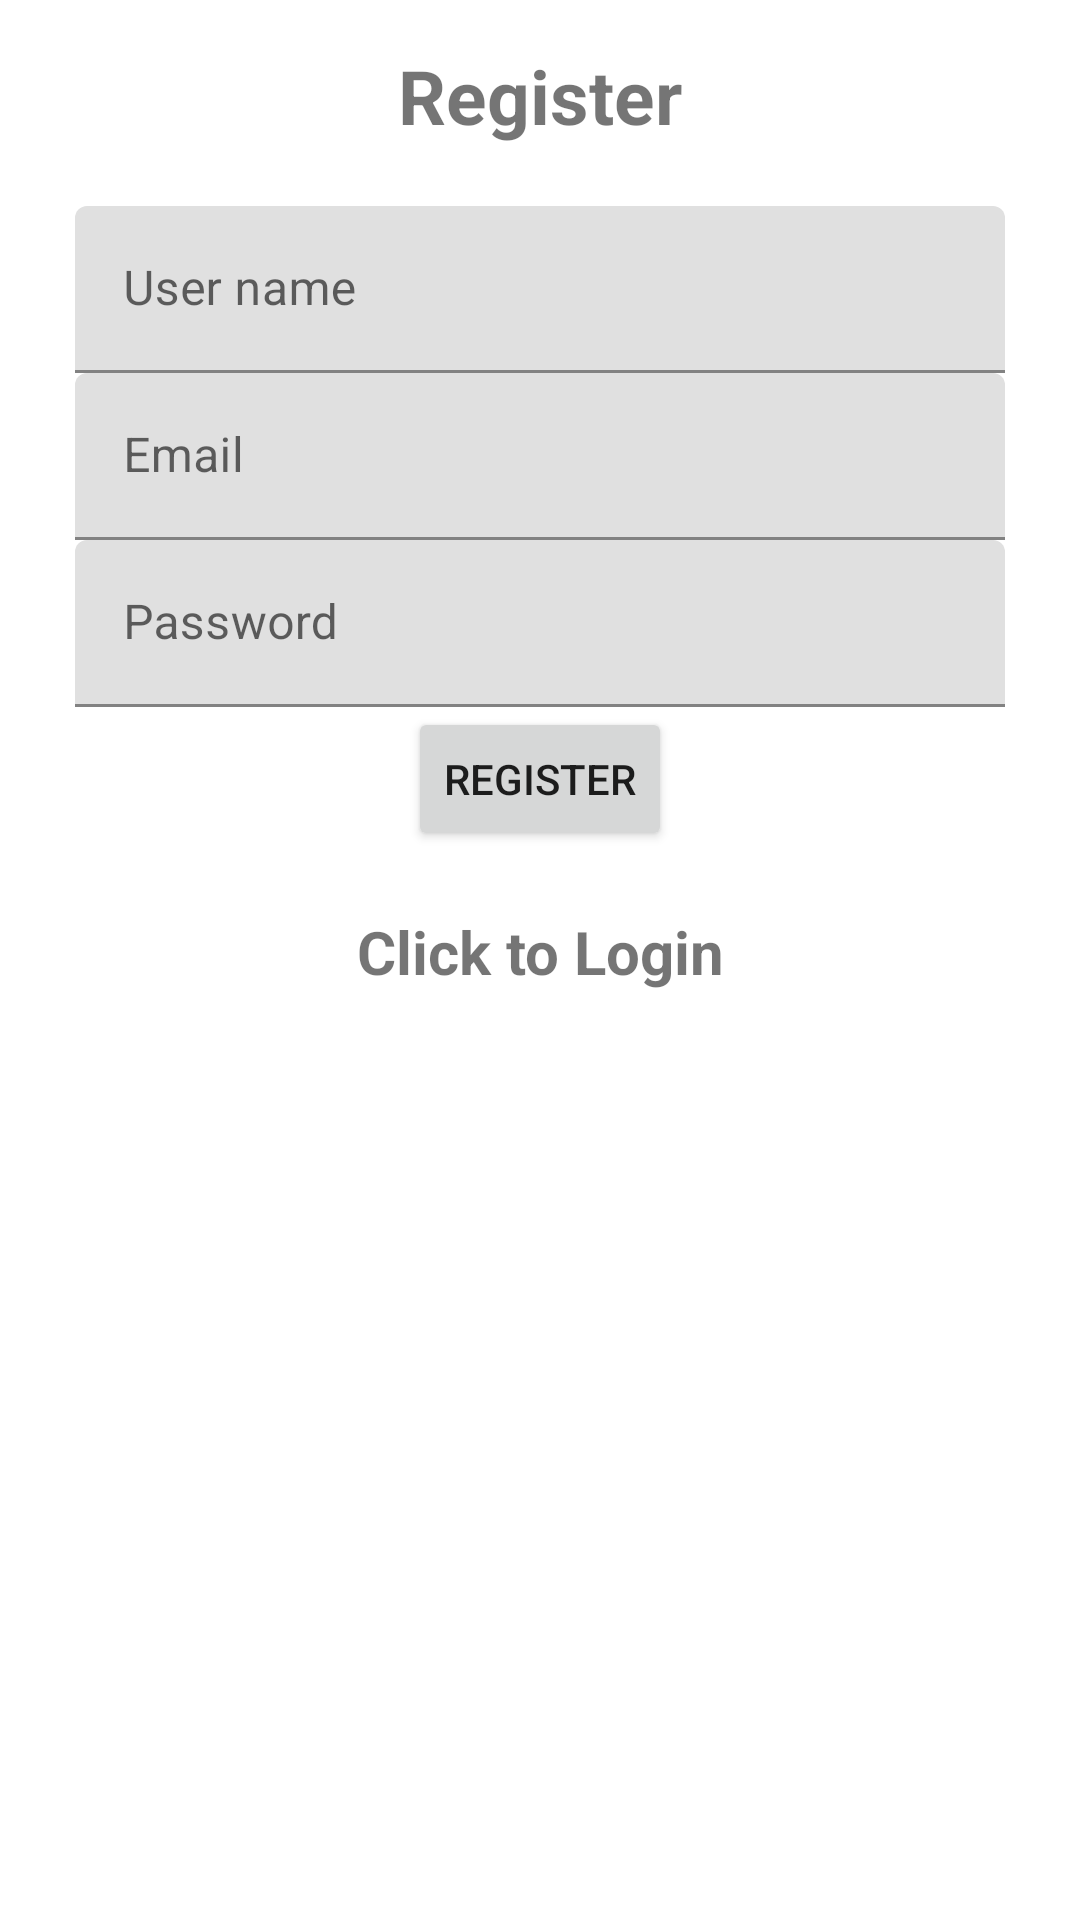

Layout XML and referenced resources for this Android screen:
<!-- AndroidManifest.xml: application theme Theme.MyPrototype -->
<!-- res/layout/fragment_register.xml -->
<?xml version="1.0" encoding="utf-8"?>
<LinearLayout
    xmlns:android="http://schemas.android.com/apk/res/android"
    xmlns:tools="http://schemas.android.com/tools"
    android:layout_width="match_parent"
    android:layout_height="match_parent"
    android:layout_gravity="center"
    tools:context=".RegisterFragment"
    android:padding="15dp"
    android:orientation="vertical">

    
    <TextView
        android:id="@+id/register_txt"
        android:layout_width="match_parent"
        android:layout_height="wrap_content"
        android:layout_marginBottom="20dp"
        android:gravity="center"
        android:text="@string/register"
        android:textSize="25sp"
        android:textStyle="bold" />

    <com.google.android.material.textfield.TextInputLayout
        android:layout_width="match_parent"
        android:layout_height="wrap_content"
        android:layout_marginHorizontal="10dp">
        <com.google.android.material.textfield.TextInputEditText
            android:id="@+id/username"
            android:hint="@string/user_name"
            android:layout_width="match_parent"
            android:layout_height="wrap_content"
            />
    </com.google.android.material.textfield.TextInputLayout>

    <com.google.android.material.textfield.TextInputLayout
        android:layout_width="match_parent"
        android:layout_height="wrap_content"
        android:layout_marginHorizontal="10dp">
        <com.google.android.material.textfield.TextInputEditText
            android:id="@+id/email"
            android:hint="@string/prompt_email"
            android:layout_width="match_parent"
            android:layout_height="wrap_content"
            />
    </com.google.android.material.textfield.TextInputLayout>
    <com.google.android.material.textfield.TextInputLayout
        android:layout_width="match_parent"
        android:layout_height="wrap_content"
        android:layout_marginHorizontal="10dp">
        <com.google.android.material.textfield.TextInputEditText
            android:id="@+id/password"
            android:hint="@string/prompt_password"
            android:layout_width="match_parent"
            android:layout_height="wrap_content"
            />
    </com.google.android.material.textfield.TextInputLayout>

    <ProgressBar
        android:id="@+id/progressBar"
        android:visibility="gone"
        android:layout_width="wrap_content"
        android:layout_height="wrap_content"/>
    <Button
        android:id="@+id/btn_register"
        android:text="@string/register"
        android:layout_gravity="center"
        android:layout_width="wrap_content"
        android:layout_height="wrap_content"/>

    <TextView
        android:id="@+id/loginNow"
        android:layout_width="match_parent"
        android:layout_height="wrap_content"
        android:layout_marginTop="20dp"
        android:gravity="center"
        android:text="@string/click_login"
        android:textSize="20sp"
        android:textStyle="bold" />

    <TextView
        android:id="@+id/error_txt"
        android:layout_width="wrap_content"
        android:layout_height="wrap_content"
        android:text=""
        android:layout_marginTop="20dp"
        android:layout_gravity="center"
        android:textSize="18dp"/>

</LinearLayout>
<!-- resources referenced by this layout -->
<resources>
  <string name="click_login">"Click to Login"</string>
  <string name="prompt_email">"Email"</string>
  <string name="prompt_password">"Password"</string>
  <string name="register">"Register"</string>
  <string name="user_name">"User name"</string>
  <style name="Theme.MyPrototype" parent="Theme.MaterialComponents.DayNight.DarkActionBar">
          
          <item name="colorPrimary">@color/purple_500</item>
          <item name="colorPrimaryVariant">@color/purple_700</item>
          <item name="colorOnPrimary">@color/white</item>
          
          <item name="colorSecondary">@color/teal_200</item>
          <item name="colorSecondaryVariant">@color/teal_700</item>
          <item name="colorOnSecondary">@color/black</item>
          
          <item name="android:statusBarColor" tools:targetApi="l">?attr/colorPrimaryVariant</item>
          
      </style>
  <color name="purple_500">#FF6200EE</color>
  <color name="purple_700">#FF3700B3</color>
  <color name="white">#FFFFFFFF</color>
  <color name="teal_200">#FF03DAC5</color>
  <color name="teal_700">#FF018786</color>
  <color name="black">#FF000000</color>
</resources>
